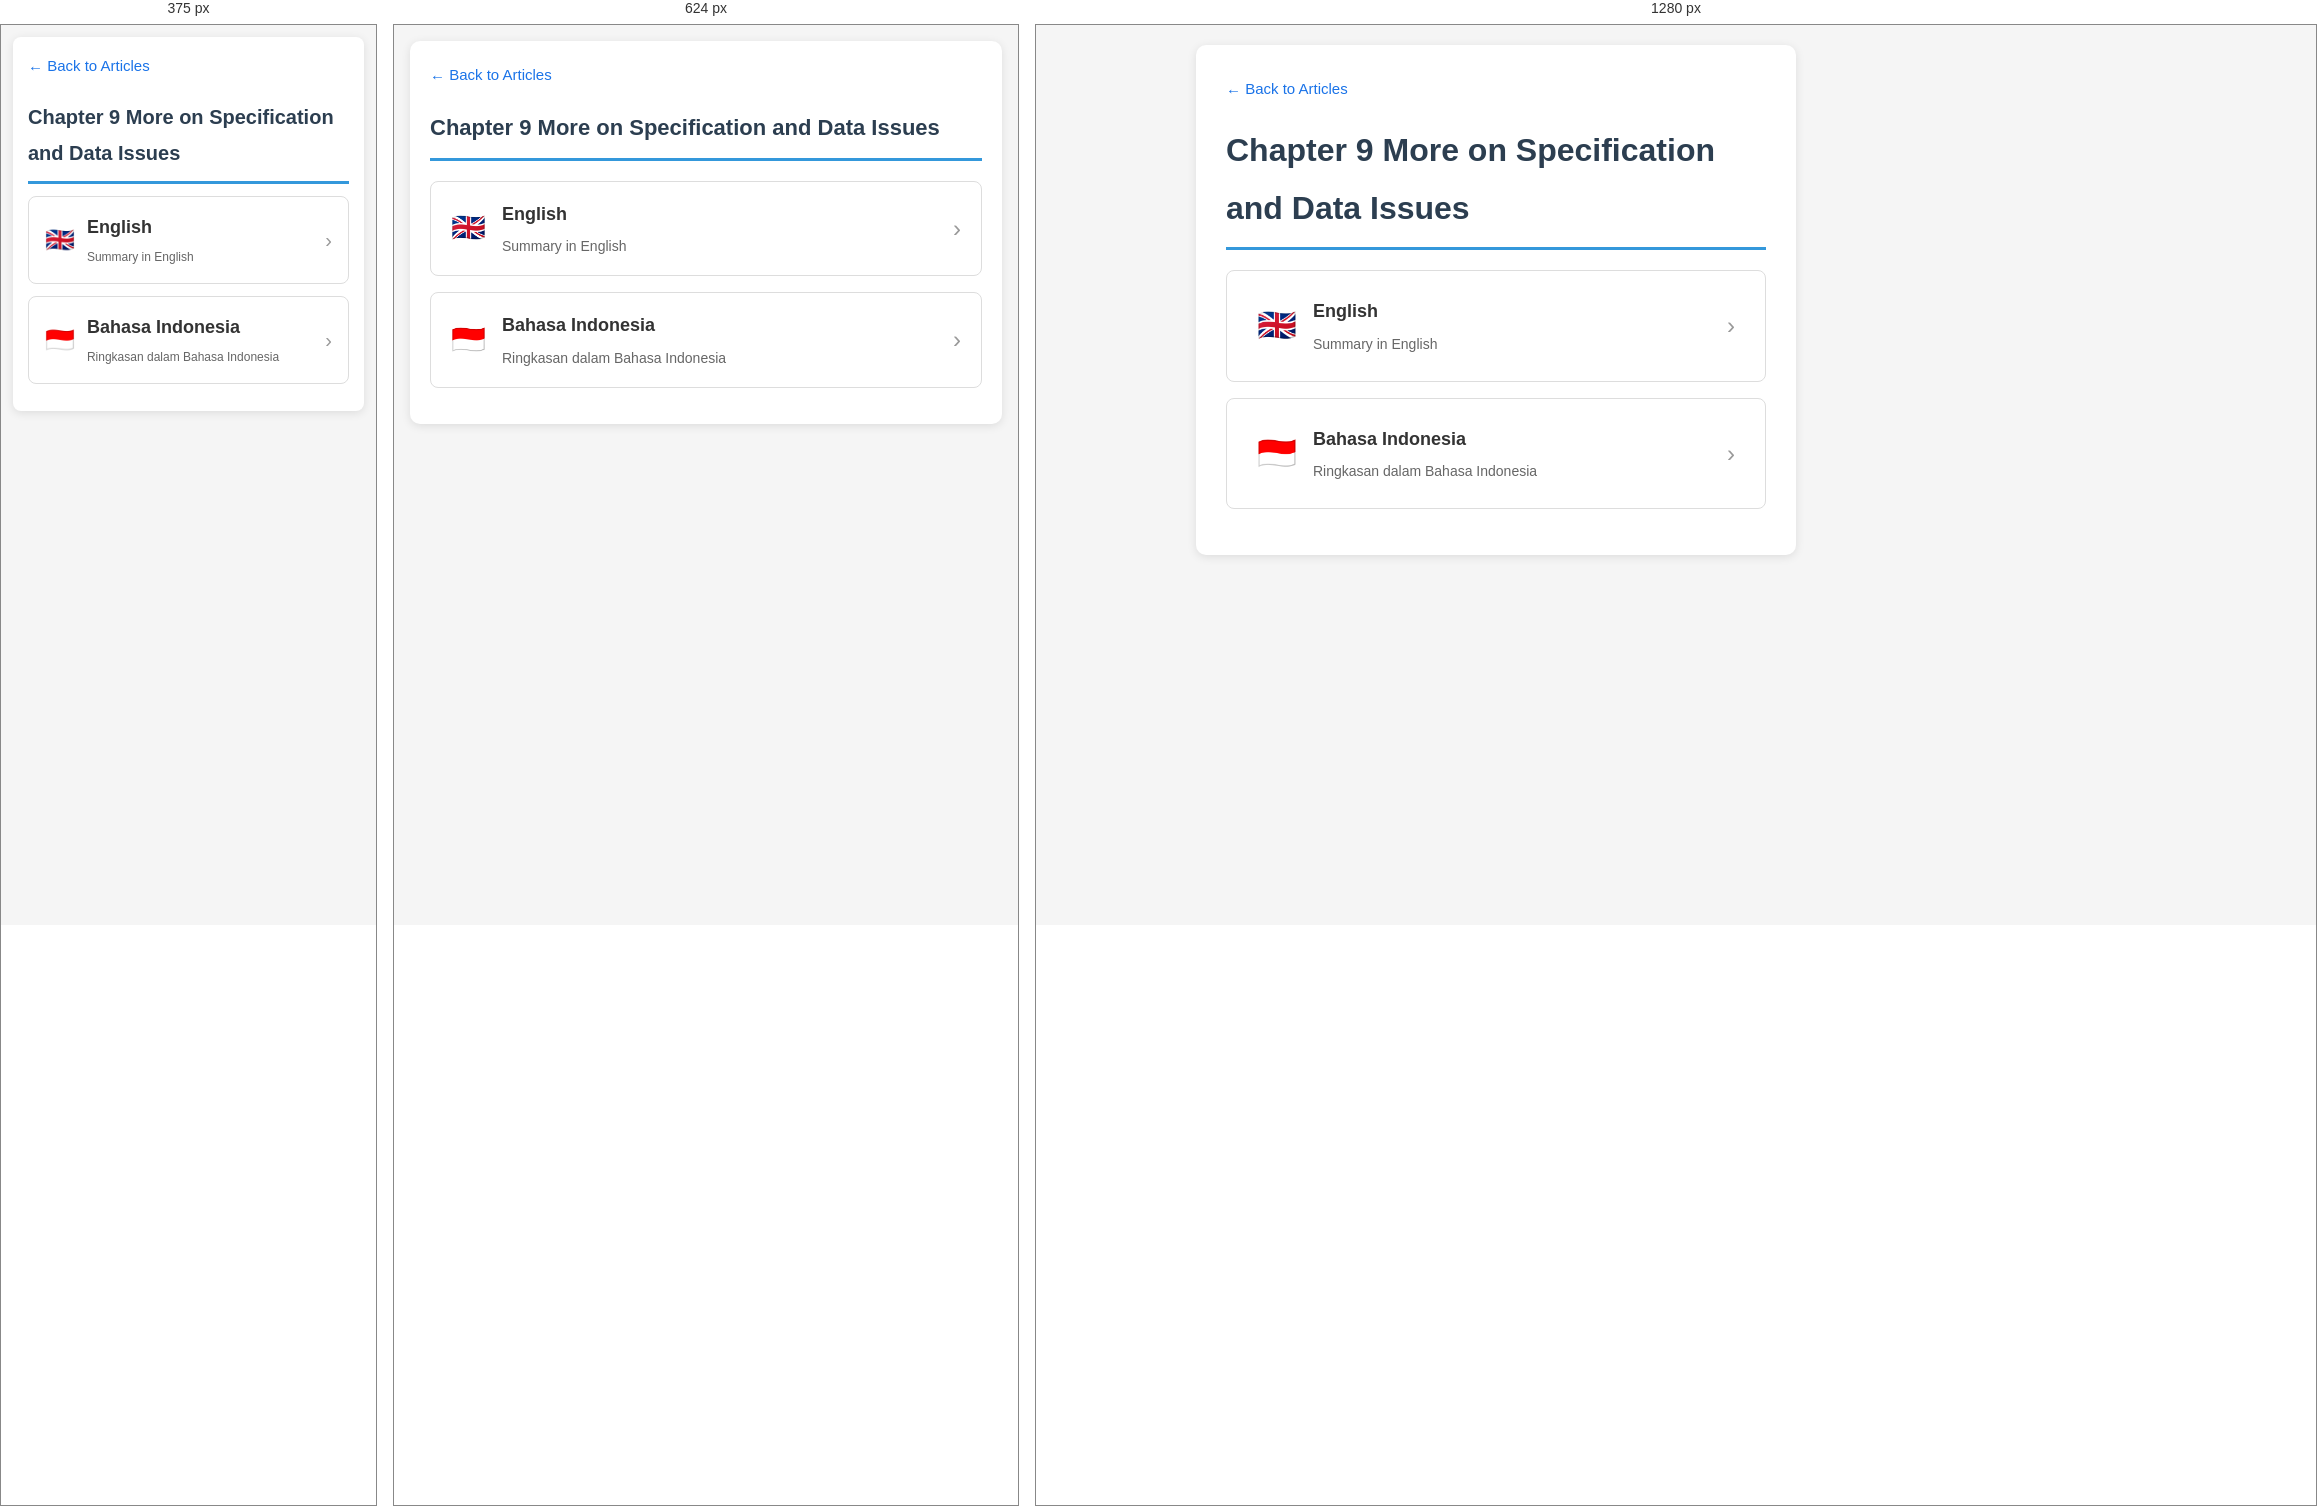
Rendered at 375 px, 624 px and 1280 px, left to right.

<!-- file: index.html -->
<!DOCTYPE html>
<html lang="en">
<head>
  <meta charset="UTF-8">
  <meta name="viewport" content="width=device-width, initial-scale=1.0">
  <title>Chapter 9   More on Specification and Data Issues</title>
  <link rel="stylesheet" href="../../css/responsive.css">
</head>
<body>
  <div class="container" style="max-width:600px;">
    <a href="../index.html" class="back">&larr; Back to Articles</a>
    <h1>Chapter 9   More on Specification and Data Issues</h1>
    <a href="Ringkasan_Chapter_9_-_More_on_Specification_and_Da_ENG.html" class="lang-card">
      <span class="flag">🇬🇧</span>
      <div class="info">
        <div class="title">English</div>
        <div class="desc">Summary in English</div>
      </div>
      <span class="arrow">&rsaquo;</span>
    </a>
    <a href="Ringkasan_Chapter_9_-_More_on_Specification_and_Da_IND.html" class="lang-card">
      <span class="flag">🇮🇩</span>
      <div class="info">
        <div class="title">Bahasa Indonesia</div>
        <div class="desc">Ringkasan dalam Bahasa Indonesia</div>
      </div>
      <span class="arrow">&rsaquo;</span>
    </a>
  </div>
</body>
</html>

/* @media block from responsive.css */
@media screen and (max-width: 768px) {
    body {
        padding: 16px !important;
        font-size: 15px !important;
    }
    h1 { font-size: 22px !important; }
    h2 { font-size: 18px !important; }
    h3 { font-size: 16px !important; }
    .container { padding: 20px !important; max-width: 100% !important; }
    .formula-box .formula { font-size: 16px !important; }
    .toc ul { columns: 1; }

    .nav-card, .book-card, .article-card, .lang-card { padding: 16px 20px !important; }
    .nav-card .title, .book-card .title, .article-card .title { font-size: 16px !important; }
    .nav-card .icon, .lang-card .flag { font-size: 28px !important; }

    table {
        display: block;
        overflow-x: auto;
        -webkit-overflow-scrolling: touch;
    }
    th, td { padding: 4px 6px !important; font-size: 12px !important; white-space: nowrap; }
}

/* @media block from responsive.css */
@media screen and (max-width: 480px) {
    body {
        padding: 12px !important;
        font-size: 14px !important;
    }
    .container { padding: 15px !important; border-radius: 8px !important; }
    h1 { font-size: 20px !important; margin-bottom: 12px !important; }
    h2 { font-size: 16px !important; }
    h3 { font-size: 15px !important; }

    .interpretation, .formula-box, .example, .analogy, .insight, .key-takeaway, .toc {
        padding: 12px !important;
        margin: 12px 0 !important;
    }
    .formula-box .formula { font-size: 14px !important; }
    .toc li { padding: 4px 0 !important; }
    .toc a { font-size: 13px !important; }

    .nav-card, .book-card, .article-card, .lang-card {
        padding: 14px 16px !important;
        margin-bottom: 12px !important;
    }
    .nav-card .icon, .lang-card .flag { font-size: 24px !important; margin-right: 12px !important; }
    .nav-card .title, .book-card .title, .article-card .title { font-size: 15px !important; }
    .nav-card .desc, .book-card .meta, .article-card .meta, .lang-card .desc { font-size: 12px !important; }
    .nav-card .arrow, .book-card .arrow, .article-card .arrow, .lang-card .arrow { font-size: 20px !important; }

    .chapter-list a { padding: 12px 14px !important; font-size: 14px !important; }
    .chapter-num { display: block; margin-bottom: 4px; }

    table {
        display: block;
        overflow-x: auto;
        -webkit-overflow-scrolling: touch;
        margin: 8px 0 !important;
    }
    th, td { padding: 4px 6px !important; font-size: 11px !important; white-space: nowrap; }

    .toolbar button { padding: 8px 14px !important; font-size: 14px !important; }
    .note { font-size: 12px !important; }
}